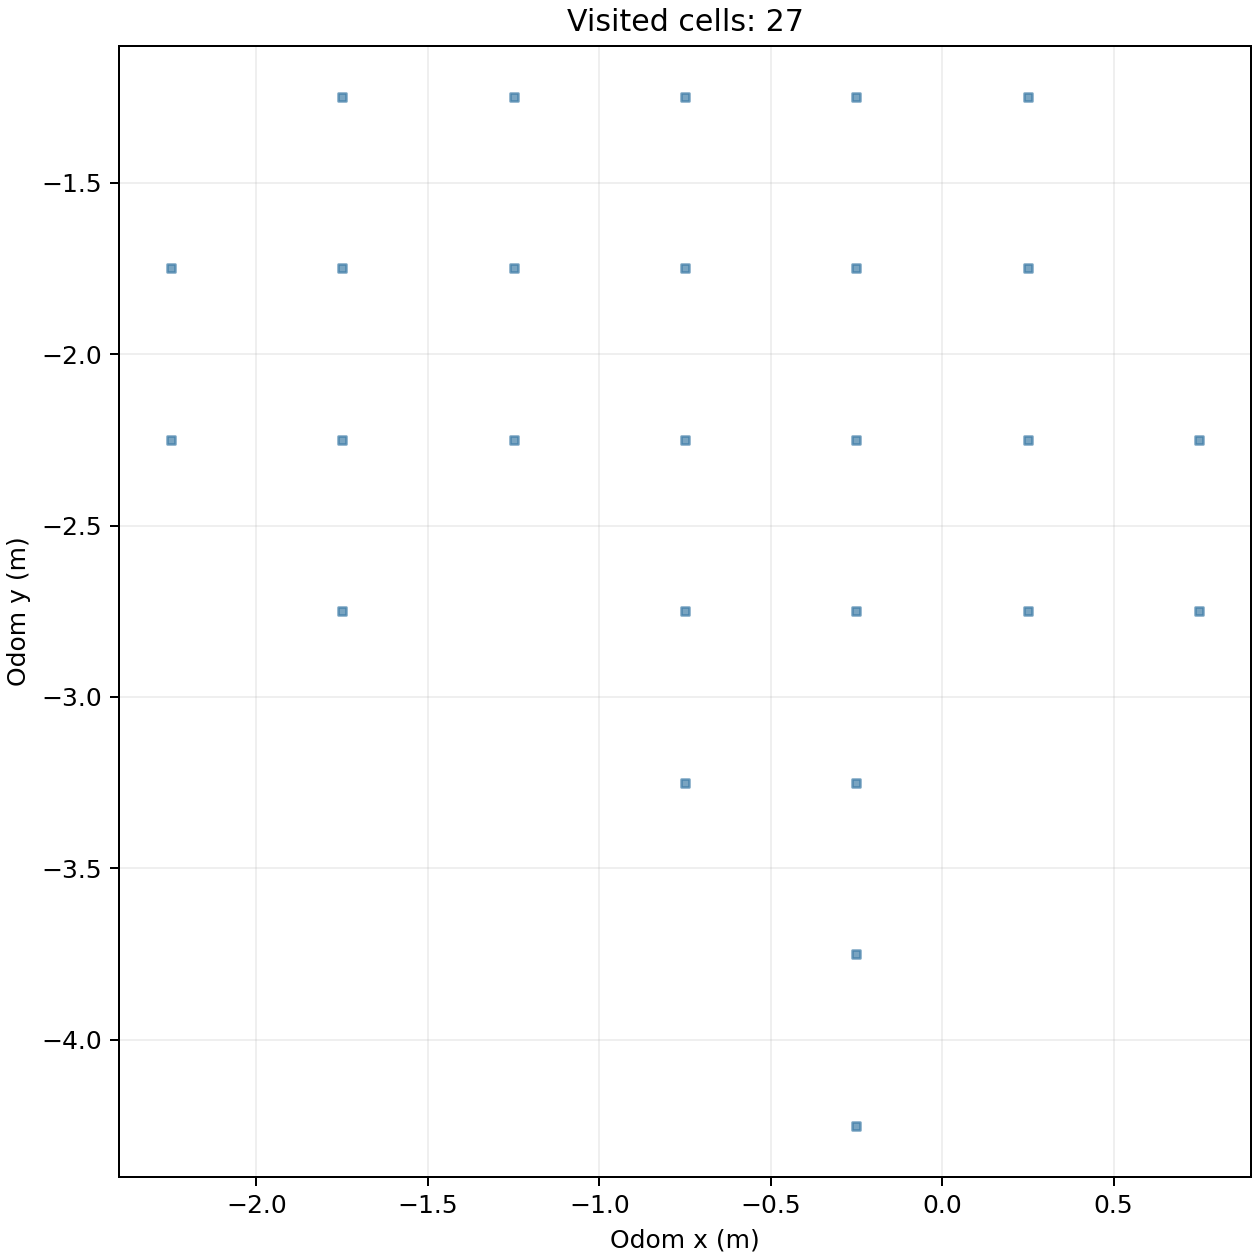

The file beside this chart, header and first rows:
cell_x, cell_y, center_odom_x_m, center_odom_y_m, first_step, first_elapsed_s, last_step, visit_samples
-5, -5, -2.25, -2.25, 981, 148.5, 1002, 22
-5, -4, -2.25, -1.75, 624, 94.42, 980, 357
-4, -6, -1.75, -2.75, 1021, 154.5, 1084, 64
-4, -5, -1.75, -2.25, 1003, 151.8, 1122, 56
-4, -4, -1.75, -1.75, 620, 93.81, 1133, 15
-4, -3, -1.75, -1.25, 563, 85.19, 619, 57
-3, -5, -1.25, -2.25, 1939, 293.3, 4363, 272
-3, -4, -1.25, -1.75, 496, 75.06, 4377, 116
-3, -3, -1.25, -1.25, 526, 79.59, 1718, 105
-2, -7, -0.75, -3.25, 355, 53.72, 357, 3
-2, -6, -0.75, -2.75, 358, 54.18, 1985, 85
-2, -5, -0.75, -2.25, 431, 65.23, 4096, 146
-2, -4, -0.75, -1.75, 472, 71.43, 4416, 137
-2, -3, -0.75, -1.25, 1216, 184, 1849, 591
-1, -9, -0.25, -4.25, 173, 26.18, 227, 55
-1, -8, -0.25, -3.75, 144, 21.79, 295, 97
-1, -7, -0.25, -3.25, 115, 17.41, 354, 88
-1, -6, -0.25, -2.75, 49, 7.417, 2142, 123
-1, -5, -0.25, -2.25, 2007, 303.6, 4042, 52
-1, -4, -0.25, -1.75, 2251, 340.4, 4430, 149
-1, -3, -0.25, -1.25, 2270, 343.3, 4764, 703
0, -6, 0.25, -2.75, 46, 6.961, 3987, 467
0, -5, 0.25, -2.25, 15, 2.271, 4018, 592
0, -4, 0.25, -1.75, 1, 0.151, 2838, 66
0, -3, 0.25, -1.25, 2495, 377.2, 4519, 72
1, -6, 0.75, -2.75, 3188, 481.9, 3200, 12
1, -5, 0.75, -2.25, 2926, 442.3, 3224, 262
